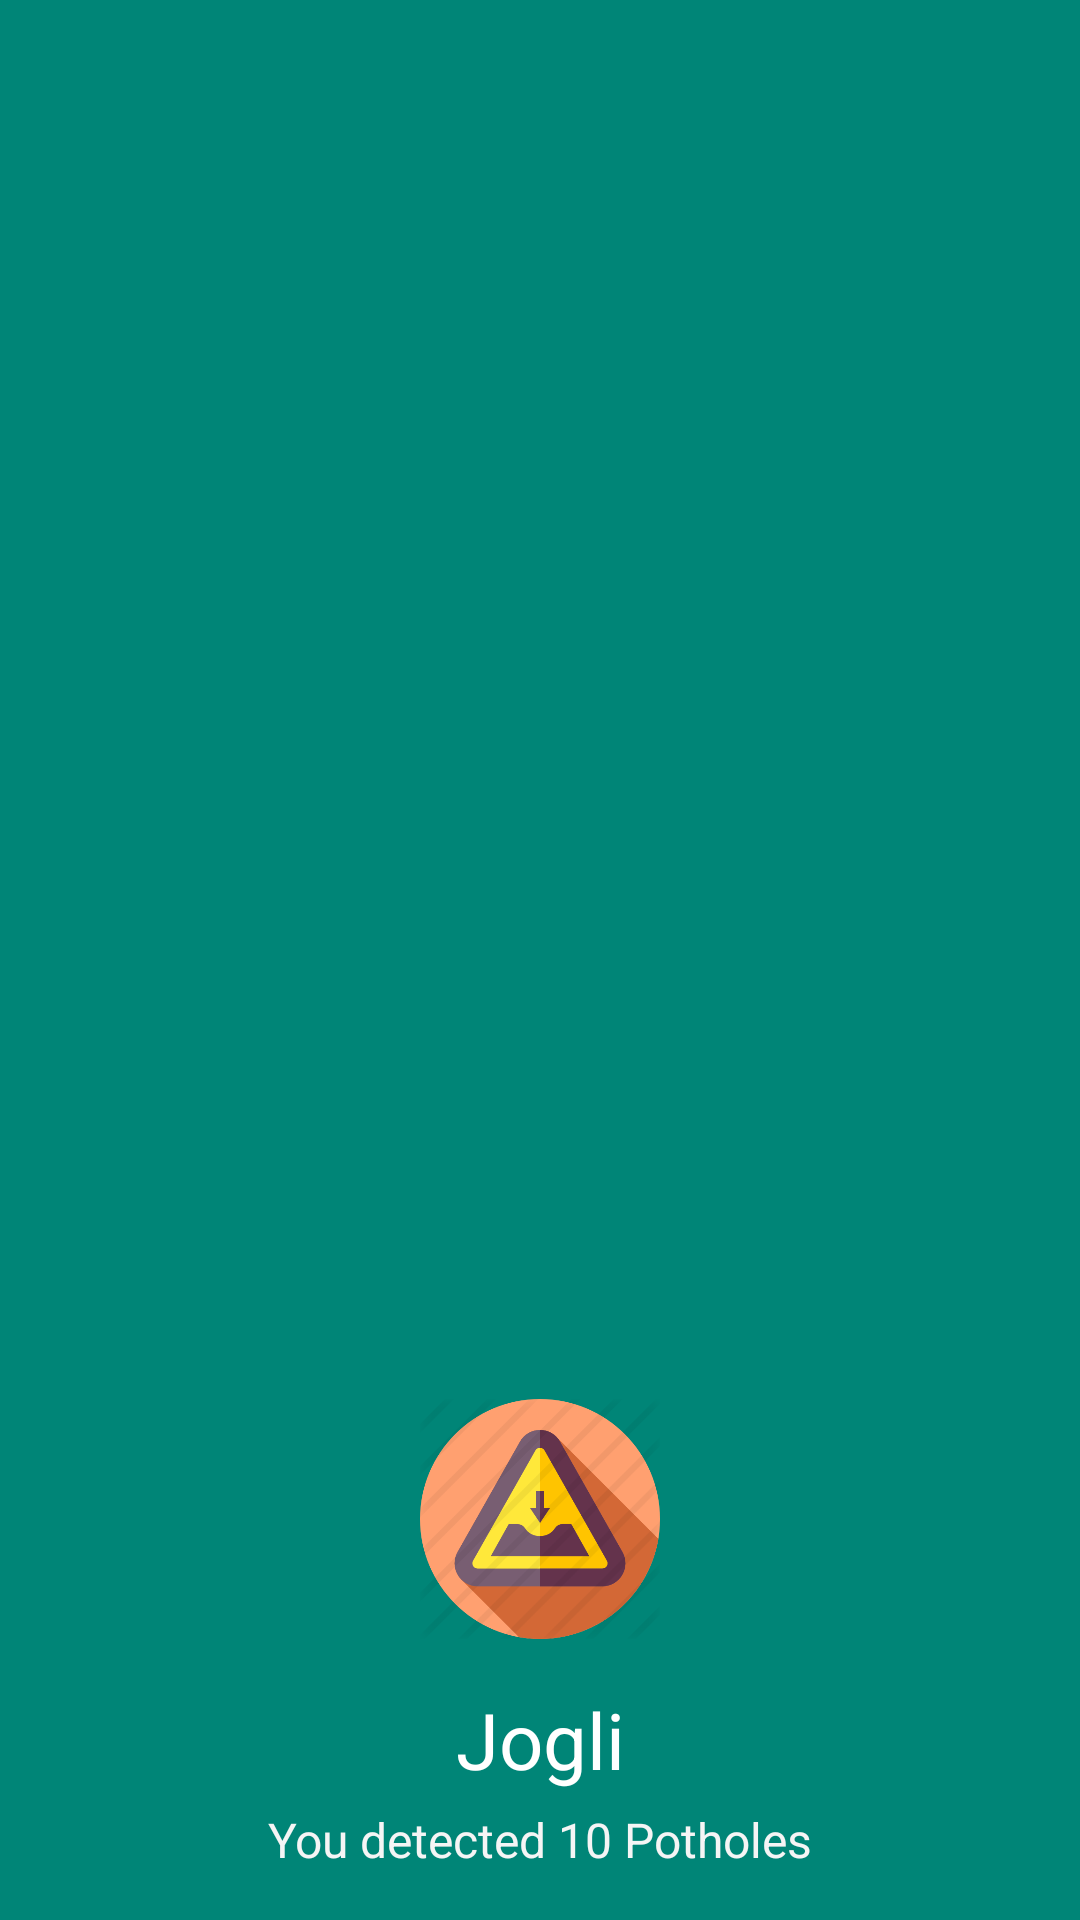

Here is an Android app screen rendered from its layout file. Give the layout XML and the strings, colors and styles it references.
<!-- AndroidManifest.xml: application theme AppTheme -->
<!-- res/layout/nav_header_main.xml -->
<?xml version="1.0" encoding="utf-8"?>
<LinearLayout xmlns:android="http://schemas.android.com/apk/res/android"
    android:id="@+id/nav_header"
    android:layout_width="match_parent"
    android:layout_height="wrap_content"
    android:background="@color/colorPrimary"
    android:clickable="true"
    android:focusable="true"
    android:foreground="?attr/selectableItemBackgroundBorderless"
    android:gravity="bottom"
    android:orientation="vertical"
    android:padding="16dp">

    <ImageView
        android:id="@+id/nav_header_imageView"
        android:layout_width="80dp"
        android:layout_gravity="center"
        android:layout_height="80dp"
        android:src="@drawable/pothole" />

    <TextView
        android:id="@+id/nav_header_textView"
        android:layout_width="match_parent"
        android:layout_height="wrap_content"
        android:textSize="26sp"
        android:textColor="@color/white"
        android:paddingTop="16dp"
        android:textAlignment="center"
        android:text="Jogli"
        android:textAppearance="@style/TextAppearance.AppCompat.Body1" />
    <TextView
        android:layout_width="match_parent"
        android:layout_height="wrap_content"
        android:textAlignment="center"
        android:textColor="@color/white_smoke"
        android:textSize="16dp"
        android:layout_marginTop="5dp"
        android:text="You detected 10 Potholes"/>
</LinearLayout>
<!-- resources referenced by this layout -->
<resources>
  <color name="colorPrimary">#008577</color>
  <color name="white">#FFFFFF</color>
  <color name="white_smoke">#F5F5F5</color>
  <!-- drawable pothole: png bitmap (drawable, 45918 bytes) -->
  <style name="AppTheme" parent="Theme.AppCompat.Light.NoActionBar" />
</resources>
